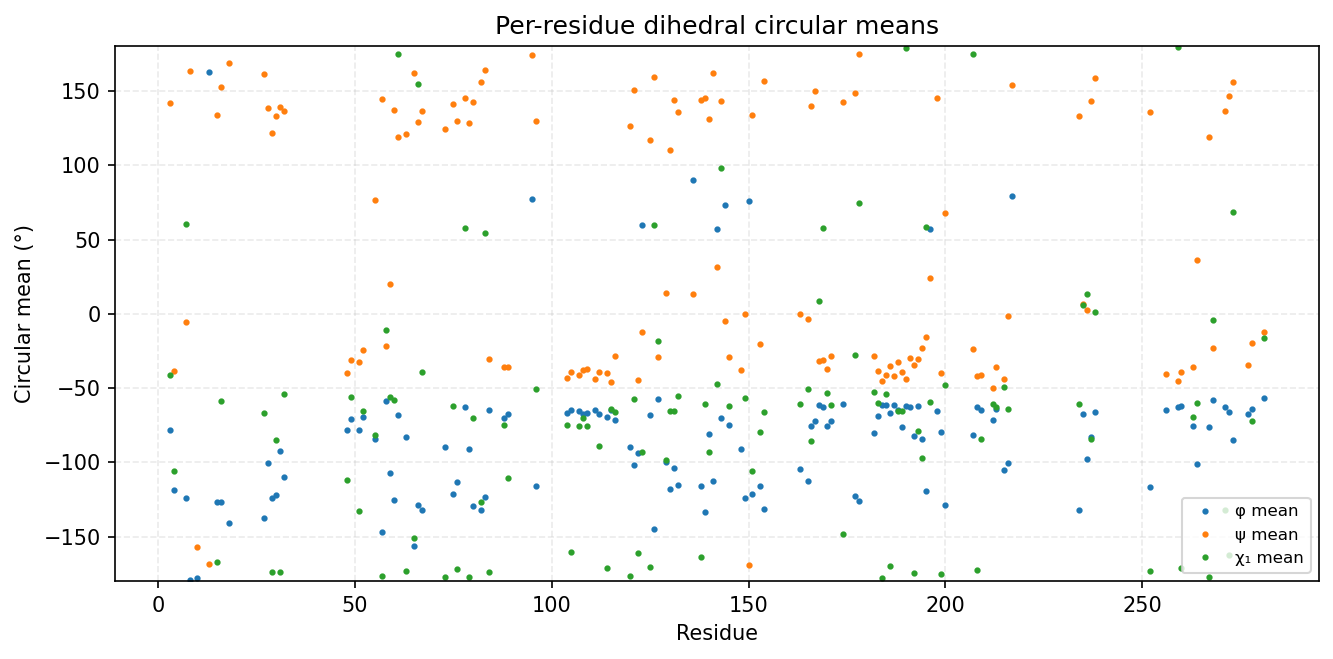

Data behind this chart, as committed beside it:
consensus_index, msa_col, resid, aa, has_chi1, phi_mean_deg, phi_std_deg, psi_mean_deg, psi_std_deg, chi1_mean_deg, chi1_std_deg
0, 2, 3, K, 1, -78.26, 19.54, 142.1, 17.43, -41.5, 84.31
1, 3, 4, V, 1, -118.6, 16.19, -38.68, 16.18, -105.6, 65.66
2, 6, 7, I, 1, -123.8, 12.87, -5.236, 15, 60.62, 27.01
3, 7, 8, G, 0, -179.6, 16.47, 163.5, 19.81, , 
4, 9, 10, G, 0, -177.7, 55.85, -156.8, 18.69, , 
5, 49, 13, G, 0, 162.8, 17.59, -168.5, 23.41, , 
6, 51, 15, V, 1, -126.7, 9.978, 133.6, 8.548, -167.2, 11.39
7, 52, 16, Y, 1, -126.6, 12.16, 152.8, 10.63, -58.6, 15.7
8, 54, 18, A, 0, -140.6, 11.32, 168.8, 10.97, , 
11, 87, 27, V, 1, -137.3, 9.44, 161.2, 10.78, -66.86, 11.99
12, 88, 28, A, 0, -100.5, 14.58, 138.3, 15.84, , 
13, 89, 29, L, 1, -124.1, 19.23, 122, 15.03, -174, 42.68
14, 90, 30, K, 1, -122.1, 17.22, 133.2, 16.23, -85.24, 70.56
15, 91, 31, K, 1, -92.29, 20.15, 139.1, 11.4, -174, 24.3
16, 92, 32, I, 1, -110.1, 13.96, 136.5, 11.95, -54.22, 11.66
17, 120, 48, E, 1, -78.45, 19.59, -40.03, 13.31, -111.8, 65.2
18, 121, 49, I, 1, -70.67, 15.61, -31.24, 10.46, -56.22, 39.09
19, 123, 51, L, 1, -78.49, 17.19, -32.37, 14.08, -133, 63.29
20, 124, 52, L, 1, -69.19, 13.31, -24.29, 11.44, -65.49, 24.52
21, 127, 55, L, 1, -84.26, 15.92, 76.93, 34.57, -81.84, 41.2
22, 130, 57, H, 1, -147, 20.77, 144.4, 7.156, -176.8, 7.939
23, 131, 58, P, 1, -59, 9.325, -21.38, 10.08, -11.03, 24.22
24, 132, 59, N, 1, -107.5, 10.23, 19.88, 8.938, -56.09, 7.096
25, 133, 60, I, 1, -125.7, 11.03, 137.1, 8.335, -57.88, 10.63
26, 134, 61, V, 1, -68.48, 9.504, 119.1, 11.26, 175, 17.23
27, 136, 63, L, 1, -83.13, 11.64, 120.8, 12.46, -173, 21.41
28, 138, 65, D, 1, -156.5, 8.985, 161.9, 9.679, -151.3, 14.53
29, 139, 66, V, 1, -129, 12.02, 129, 12.34, 155.1, 70.42
30, 140, 67, I, 1, -132.1, 11.21, 136.9, 14.67, -39.23, 39.14
31, 155, 73, L, 1, -89.73, 16.15, 124.3, 12.54, -177, 10.56
32, 157, 75, L, 1, -121.4, 13.71, 141.6, 11.63, -61.79, 11.65
33, 158, 76, V, 1, -113.6, 12.95, 130, 9.966, -171.8, 16.27
34, 160, 78, E, 1, -62.84, 8.656, 145, 10.7, 57.98, 52.66
35, 161, 79, F, 1, -91.2, 13.23, 128.2, 13.04, -177.5, 11.34
36, 162, 80, L, 1, -129.7, 13.83, 142.9, 16.52, -70.2, 10.75
38, 165, 82, Q, 1, -132, 23.61, 155.8, 16.84, -126.6, 93.72
39, 166, 83, D, 1, -123.6, 22.4, 164.1, 8.017, 54.32, 9.439
40, 167, 84, L, 1, -64.62, 8.288, -30.37, 7.965, -173.8, 9.265
41, 171, 88, M, 1, -70.01, 9.617, -35.99, 9.918, -74.93, 21.01
42, 172, 89, D, 1, -67.38, 9.664, -35.94, 10.68, -110.8, 63.39
44, 203, 95, G, 0, 77.37, 13.33, 174.5, 16.62, , 
45, 204, 96, I, 1, -115.6, 22.71, 129.6, 9.987, -50.97, 21.91
46, 212, 104, Y, 1, -66.73, 8.657, -43.21, 8.443, -74.89, 9.357
47, 213, 105, L, 1, -64.6, 8.416, -39.3, 7.967, -160.1, 36.11
48, 215, 107, Q, 1, -65.29, 9.301, -40.89, 7.877, -75.79, 7.731
49, 216, 108, L, 1, -67.74, 9.206, -38.1, 8.682, -69.97, 14.85
50, 217, 109, L, 1, -66.77, 8.613, -36.84, 7.948, -75.62, 7.928
51, 219, 111, G, 0, -64.63, 9.458, -44.17, 9.923, , 
52, 220, 112, L, 1, -67.73, 8.696, -39.3, 8.059, -88.93, 40.74
53, 222, 114, F, 1, -69.81, 9.775, -39.85, 10.57, -171.2, 13.15
54, 223, 115, C, 1, -65.1, 9.933, -45.82, 8.506, -64.32, 11.71
55, 224, 116, H, 1, -71.74, 9.456, -28.29, 9.063, -66.21, 7.593
56, 232, 120, V, 1, -89.88, 16.89, 126.2, 11.8, -176.8, 30.64
57, 233, 121, L, 1, -101.9, 15.05, 150.8, 11.48, -57.29, 41.83
58, 234, 122, H, 1, -93.99, 12.59, -44.73, 8.72, -160.8, 9.75
59, 235, 123, R, 1, 59.89, 7.399, -12, 15.27, -93.07, 66.74
60, 237, 125, L, 1, -67.95, 10.4, 117, 19.13, -170.2, 26.38
61, 238, 126, K, 1, -144.8, 21.62, 159.4, 6.795, 60.09, 40.94
62, 239, 127, P, 1, -57.36, 9.746, -28.93, 11.89, -18.36, 21.83
63, 241, 129, N, 1, -99.98, 13.44, 13.82, 11.66, -98.44, 53.56
... 74 more rows
